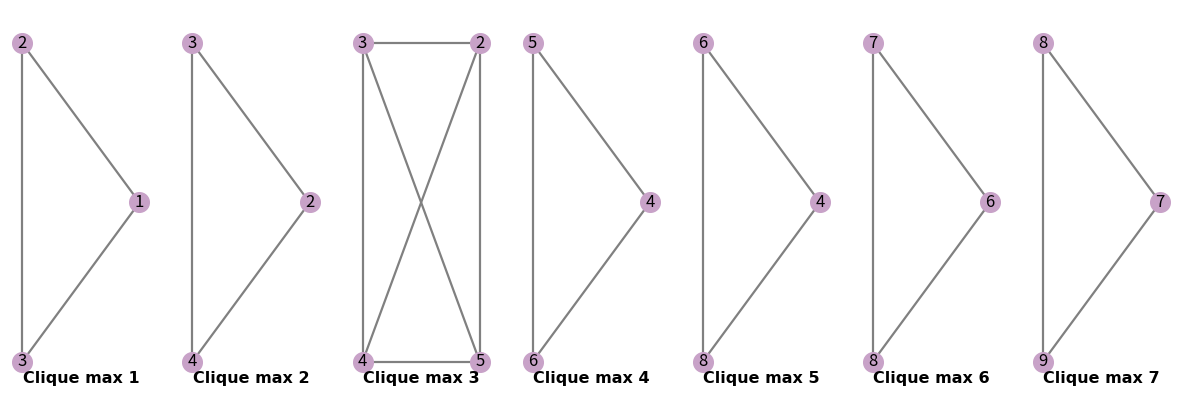

This chart was generated by the following Python code:
import matplotlib.pyplot as plt
import networkx as nx

# Graphe 1 
G_1 = nx.Graph()                #pour générer un graphe G_1 vide à l'aide de la bibliothèque networkx
A1 = [(1,2),(1,3),(2,3)]        #ensemble des aretes entre les neouds
G_1.add_edges_from(A1)          #ajouter les aretes au graphe G_1

# Graphe 2
G_2= nx.Graph()                 #générer un graphe vide G_2
A2= [(2,3),(2,4),(3,4)]      
G_2.add_edges_from(A2)

# Graphe 3
G_3 = nx.Graph()               #initialiser par un graphe G_3 vide          
A3=[(2,3),(2,4),(2,5),(3,4),(3,5),(4,5)]
G_3.add_edges_from(A3)         #ajouter les aretes au graphe à l'aide de la fonction add_edges de networkx

#Graphe 4
G_4 = nx.Graph()
A4= [(4,5),(4,6),(5,6)]
G_4.add_edges_from(A4)                  


#Graphe g_5

G_5 = nx.Graph()
A5= [(4,6),(4,8),(6,8)]
G_5.add_edges_from(A5)

#Graphe g_6

G_6 = nx.Graph()
A6= [(6,7),(6,8),(7,8)]
G_6.add_edges_from(A6)                  


#Graphe g_7

G_7= nx.Graph()
A7= [(7,8),(7,9),(8,9)]
G_7.add_edges_from(A7)      




# Create the figure 

f, nb_col = plt.subplots(figsize=(15,5), ncols=7,)   #créer une figure f de taille (15x6) divisée en 7 colonnes pour les 7 sous-figures.


position1 =nx.circular_layout(G_1)                   #cette fonction nous aide à positionner les neouds d'une manière circulaire pour ordonner la sous figure résultante. 

nx.draw(G_1,position1, with_labels=True,ax=nb_col[0],node_size=200, node_color='#C8A2C8',edge_color='gray',width=1.6)  #dessiner G_1 dans la première colonne en utilisant la position 1,sans affichier les numéros des noeuds, avec des aretes d'épaisseur 1.5
nb_col[0].set_title("Clique max 1", fontsize=11.5, fontfamily="Times New Roman",fontweight="bold",y=0.009)   #titre de sous-figure, placé en bas

position2=nx.circular_layout(G_2)

nx.draw(G_2, position2,with_labels=True, ax=nb_col[1],node_size=200,node_color='#C8A2C8',edge_color='gray',width=1.6)
nb_col[1].set_title("Clique max 2", fontsize=11.5, fontfamily="Times New Roman",fontweight="bold",y=0.009)   

position3=nx.spring_layout(G_3)
#Ordering the position of nodes

position3[4]=[0,0]
position3[3]=[0,4]
position3[2]=[3,4]
position3[5]=[3,0]

nx.draw(G_3, position3,with_labels=True,ax=nb_col[2],node_size=200,node_color='#C8A2C8',edge_color='gray',width=1.6)
nb_col[2].set_title("Clique max 3", fontsize=11.5, fontfamily="Times New Roman",fontweight="bold",y=0.009)   

position4=nx.circular_layout(G_4)

nx.draw(G_4, position4, with_labels= True,ax=nb_col[3],node_size=200, node_color='#C8A2C8',edge_color='gray',width=1.6)
nb_col[3].set_title("Clique max 4", fontsize=11.5, fontfamily="Times New Roman",fontweight="bold",y=0.009)   

position5=nx.circular_layout(G_5)


nx.draw(G_5, position5, with_labels= True,ax=nb_col[4],node_size=200, node_color='#C8A2C8',edge_color='gray',width=1.6)
nb_col[4].set_title("Clique max 5", fontsize=11.5, fontfamily="Times New Roman",fontweight="bold",y=0.009)   

position6=nx.circular_layout(G_6)

nx.draw(G_6, position6, with_labels= True,ax=nb_col[5],node_size=200, node_color='#C8A2C8',edge_color='gray',width=1.6)
nb_col[5].set_title("Clique max 6", fontsize=11.5, fontfamily="Times New Roman",fontweight="bold",y=0.009)   

position7=nx.circular_layout(G_7)

nx.draw(G_7, position7, with_labels= True,ax=nb_col[6],node_size=200, node_color='#C8A2C8',edge_color='gray',width=1.6)
nb_col[6].set_title("Clique max 7", fontsize=11.5, fontfamily="Times New Roman",fontweight="bold",y=0.009)   

plt.show()      #fonction d'affichage de la figure 
